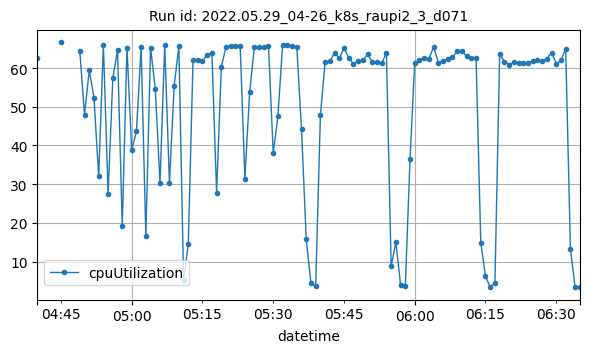

The file beside this chart, header and first rows:
datetime, cpuUtilization
2022-05-29T04:40:00Z, 62.53
2022-05-29T04:45:00Z, 66.63
2022-05-29T04:49:00Z, 64.41
2022-05-29T04:50:00Z, 47.99
2022-05-29T04:51:00Z, 59.47
2022-05-29T04:52:00Z, 52.38
2022-05-29T04:53:00Z, 32.04
2022-05-29T04:54:00Z, 66.05
2022-05-29T04:55:00Z, 27.49
2022-05-29T04:56:00Z, 57.46
2022-05-29T04:57:00Z, 64.62
2022-05-29T04:58:00Z, 19.12
2022-05-29T04:59:00Z, 65.26
2022-05-29T05:00:00Z, 38.76
2022-05-29T05:01:00Z, 43.7
2022-05-29T05:02:00Z, 65.39
2022-05-29T05:03:00Z, 16.5
2022-05-29T05:04:00Z, 65.32
2022-05-29T05:05:00Z, 54.56
2022-05-29T05:06:00Z, 30.3
2022-05-29T05:07:00Z, 65.89
2022-05-29T05:08:00Z, 30.34
2022-05-29T05:09:00Z, 55.38
2022-05-29T05:10:00Z, 65.64
2022-05-29T05:11:00Z, 5.222
2022-05-29T05:12:00Z, 14.59
2022-05-29T05:13:00Z, 62.09
2022-05-29T05:14:00Z, 62.16
2022-05-29T05:15:00Z, 61.8
2022-05-29T05:16:00Z, 63.46
2022-05-29T05:17:00Z, 63.93
2022-05-29T05:18:00Z, 27.81
2022-05-29T05:19:00Z, 60.39
2022-05-29T05:20:00Z, 65.49
2022-05-29T05:21:00Z, 65.78
2022-05-29T05:22:00Z, 65.64
2022-05-29T05:23:00Z, 65.69
2022-05-29T05:24:00Z, 31.46
2022-05-29T05:25:00Z, 53.72
2022-05-29T05:26:00Z, 65.4
2022-05-29T05:27:00Z, 65.39
2022-05-29T05:28:00Z, 65.5
2022-05-29T05:29:00Z, 65.62
2022-05-29T05:30:00Z, 38.02
2022-05-29T05:31:00Z, 47.58
2022-05-29T05:32:00Z, 66.1
2022-05-29T05:33:00Z, 65.87
2022-05-29T05:34:00Z, 65.69
2022-05-29T05:35:00Z, 65.55
2022-05-29T05:36:00Z, 44.16
2022-05-29T05:37:00Z, 15.71
2022-05-29T05:38:00Z, 4.417
2022-05-29T05:39:00Z, 3.592
2022-05-29T05:40:00Z, 47.76
2022-05-29T05:41:00Z, 61.6
2022-05-29T05:42:00Z, 61.71
2022-05-29T05:43:00Z, 63.97
2022-05-29T05:44:00Z, 62.5
2022-05-29T05:45:00Z, 65.24
2022-05-29T05:46:00Z, 62.65
... 49 more rows
